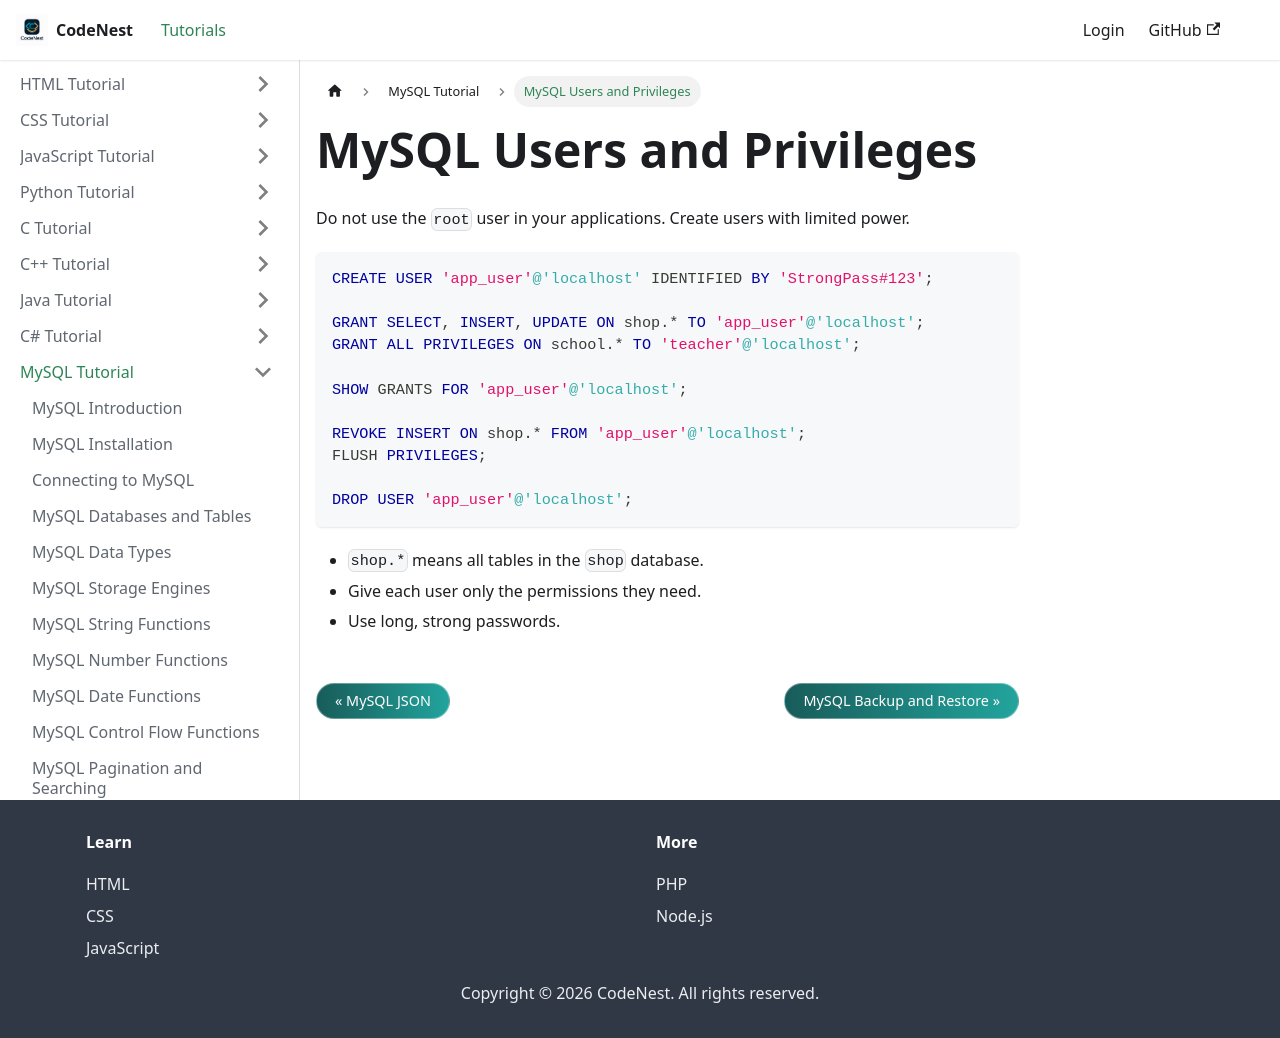

repository: adnankhan112/codenest · page: docs/mysql/users-privileges.html · generator: docusaurus

---
title: "MySQL Users and Privileges"
sidebar_position: 23
---

# MySQL Users and Privileges

Do not use the `root` user in your applications. Create users with limited power.

```sql
CREATE USER 'app_user'@'localhost' IDENTIFIED BY 'StrongPass#123';

GRANT SELECT, INSERT, UPDATE ON shop.* TO 'app_user'@'localhost';
GRANT ALL PRIVILEGES ON school.* TO 'teacher'@'localhost';

SHOW GRANTS FOR 'app_user'@'localhost';

REVOKE INSERT ON shop.* FROM 'app_user'@'localhost';
FLUSH PRIVILEGES;

DROP USER 'app_user'@'localhost';
```

- `shop.*` means all tables in the `shop` database.
- Give each user only the permissions they need.
- Use long, strong passwords.
